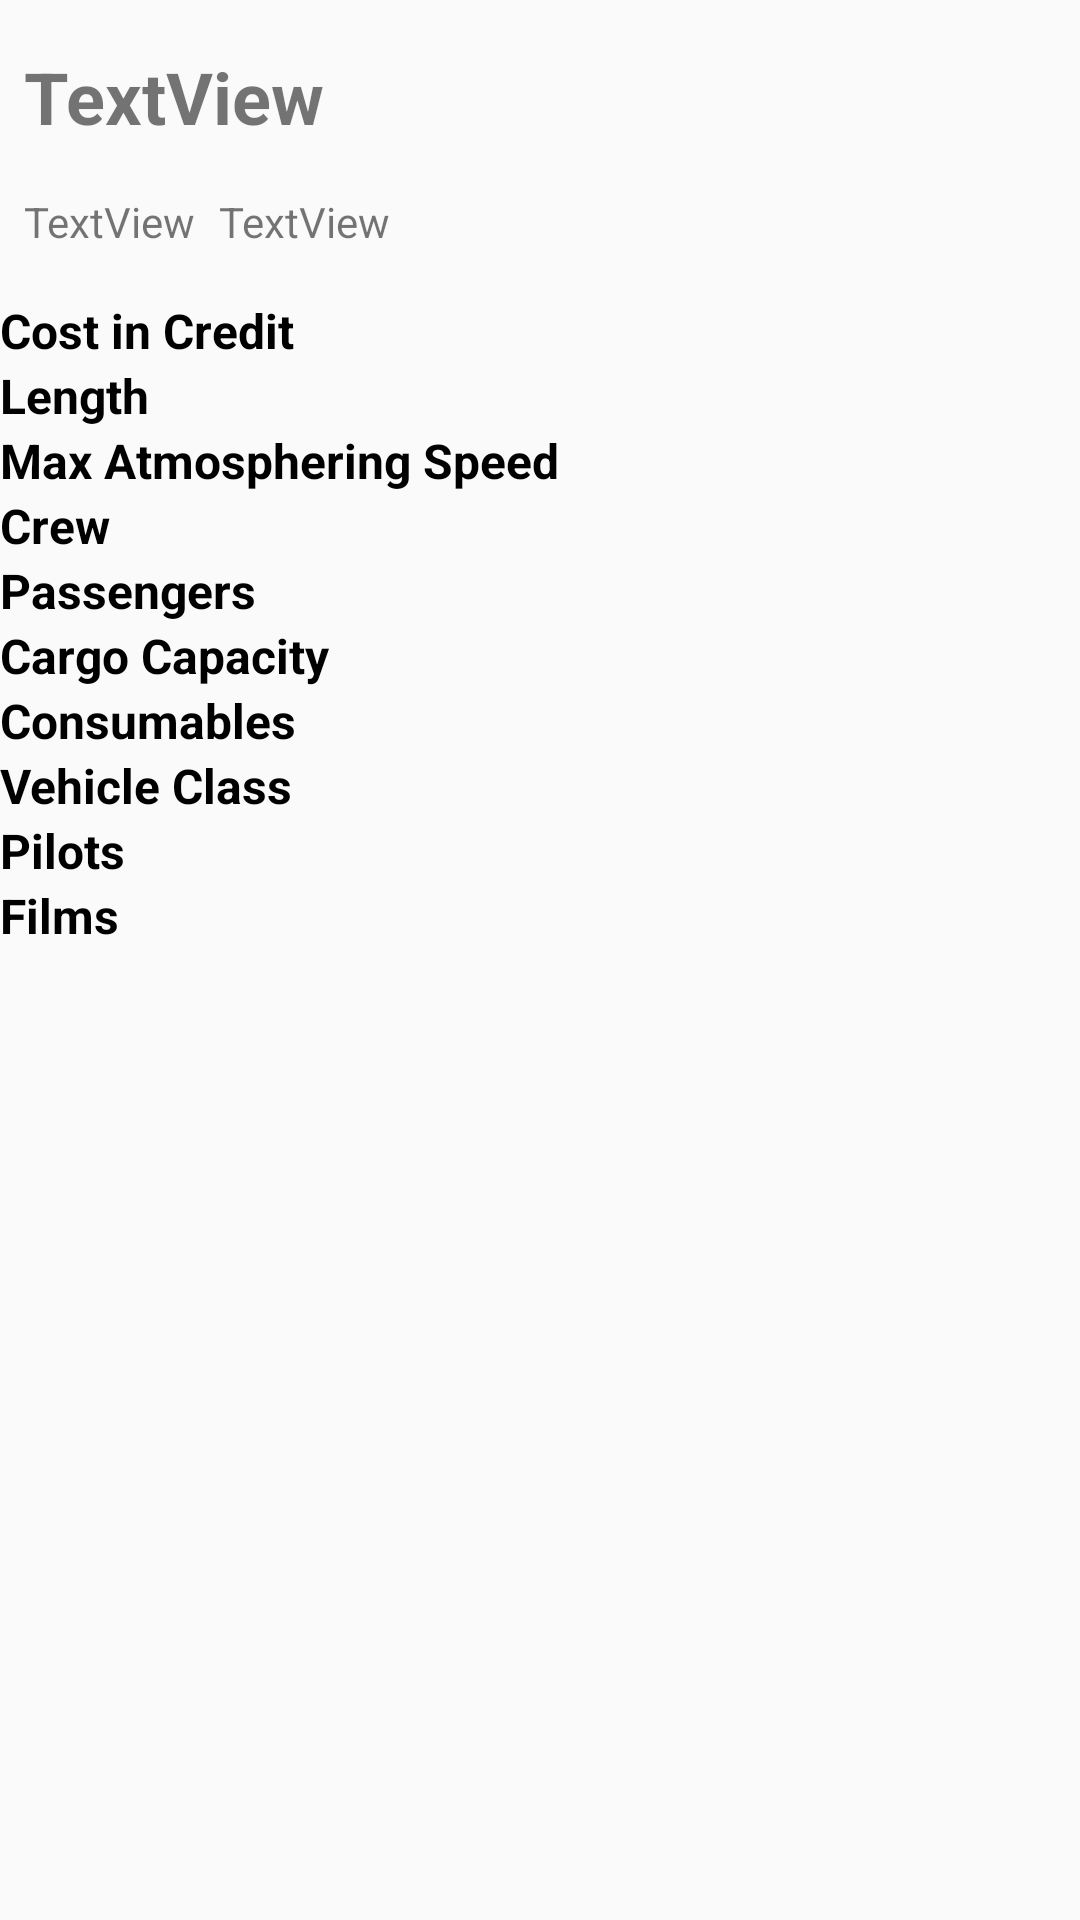

This screen was rendered from an Android layout file. Write that file and the resources it references.
<!-- AndroidManifest.xml: application theme AppTheme -->
<!-- res/layout/vgroup_vehicle.xml -->
<?xml version="1.0" encoding="utf-8"?>
<android.support.constraint.ConstraintLayout
    xmlns:android="http://schemas.android.com/apk/res/android"
    xmlns:app="http://schemas.android.com/apk/res-auto"
    xmlns:tools="http://schemas.android.com/tools"
    android:layout_width="match_parent"
    android:layout_height="match_parent">

    <LinearLayout
        android:id="@+id/linearLayout2"
        android:layout_width="match_parent"
        android:layout_height="wrap_content"
        android:layout_marginTop="8dp"
        android:orientation="vertical"
        app:layout_constraintEnd_toEndOf="parent"
        app:layout_constraintStart_toStartOf="parent"
        app:layout_constraintTop_toTopOf="parent">

        <TextView
            android:id="@+id/tv_vehicle_detail"
            android:layout_width="wrap_content"
            android:layout_height="wrap_content"
            android:layout_marginStart="8dp"
            android:layout_marginTop="8dp"
            android:layout_marginBottom="8dp"
            android:text="TextView"
            android:textSize="24sp"
            android:textStyle="bold" />

        <LinearLayout
            android:layout_width="match_parent"
            android:layout_height="wrap_content"
            android:orientation="horizontal">

            <TextView
                android:id="@+id/tv_model_vehicle"
                android:layout_width="wrap_content"
                android:layout_height="wrap_content"
                android:layout_marginStart="8dp"
                android:layout_marginTop="8dp"
                android:layout_marginBottom="8dp"
                android:text="TextView" />

            <TextView
                android:id="@+id/tv_manufacturer_vehicle"
                android:layout_width="wrap_content"
                android:layout_height="wrap_content"
                android:layout_marginStart="8dp"
                android:layout_marginTop="8dp"
                android:layout_marginBottom="8dp"
                android:text="TextView" />
        </LinearLayout>

    </LinearLayout>

    <TableLayout
        android:id="@+id/tableLayout"
        android:layout_width="match_parent"
        android:layout_height="wrap_content"
        android:layout_marginTop="8dp"
        app:layout_constraintEnd_toEndOf="parent"
        app:layout_constraintStart_toStartOf="parent"
        app:layout_constraintTop_toBottomOf="@+id/linearLayout2">

        <TableRow
            android:layout_width="wrap_content"
            android:layout_height="wrap_content">

            <TextView
                style="@style/DetailInfo.Title"
                android:text="@string/cost_in_credit" />

            <TextView
                android:id="@+id/tv_cost_in_credit_vehicle"
                style="@style/DetailInfo" />

        </TableRow>

        <TableRow
            android:layout_width="wrap_content"
            android:layout_height="wrap_content">

            <TextView
                style="@style/DetailInfo.Title"
                android:text="@string/length" />

            <TextView
                android:id="@+id/tv_length_vehicle"
                style="@style/DetailInfo" />

        </TableRow>

        <TableRow
            android:layout_width="wrap_content"
            android:layout_height="wrap_content">

            <TextView
                style="@style/DetailInfo.Title"
                android:text="@string/max_atmosphering_speed" />

            <TextView
                android:id="@+id/tv_max_atmosphere_vehicle"
                style="@style/DetailInfo" />

        </TableRow>

        <TableRow
            android:layout_width="wrap_content"
            android:layout_height="wrap_content">

            <TextView
                style="@style/DetailInfo.Title"
                android:text="@string/crew" />

            <TextView
                android:id="@+id/tv_crew_vehicle"
                style="@style/DetailInfo" />

        </TableRow>


        <TableRow
            android:layout_width="wrap_content"
            android:layout_height="wrap_content">

            <TextView
                style="@style/DetailInfo.Title"
                android:text="@string/passengers" />

            <TextView
                android:id="@+id/tv_passengers_vehicle"
                style="@style/DetailInfo" />

        </TableRow>


        <TableRow
            android:layout_width="wrap_content"
            android:layout_height="wrap_content">

            <TextView
                style="@style/DetailInfo.Title"
                android:text="@string/cargo_capacity" />

            <TextView
                android:id="@+id/tv_cargo_capacity_vehicle"
                style="@style/DetailInfo" />

        </TableRow>

        <TableRow
            android:layout_width="wrap_content"
            android:layout_height="wrap_content">

            <TextView
                style="@style/DetailInfo.Title"
                android:text="@string/consumables" />

            <TextView
                android:id="@+id/tv_consumables_vehicle"
                style="@style/DetailInfo" />

        </TableRow>

        <TableRow
            android:layout_width="wrap_content"
            android:layout_height="wrap_content">

            <TextView
                style="@style/DetailInfo.Title"
                android:text="@string/vehicle_class" />

            <TextView
                android:id="@+id/tv_vehicle_class"
                style="@style/DetailInfo" />

        </TableRow>

        <TableRow
            android:layout_width="wrap_content"
            android:layout_height="wrap_content">

            <TextView
                style="@style/DetailInfo.Title"
                android:text="@string/pilots" />

            <TextView
                android:id="@+id/tv_pilots_vehicle"
                style="@style/DetailInfo" />

        </TableRow>

        <TableRow
            android:layout_width="wrap_content"
            android:layout_height="wrap_content">

            <TextView
                style="@style/DetailInfo.Title"
                android:text="@string/films" />

            <TextView
                android:id="@+id/tv_films_vehicle"
                style="@style/DetailInfo" />

        </TableRow>
    </TableLayout>

</android.support.constraint.ConstraintLayout>
<!-- resources referenced by this layout -->
<resources>
  <string name="cargo_capacity">Cargo Capacity</string>
  <string name="consumables">Consumables</string>
  <string name="cost_in_credit">Cost in Credit</string>
  <string name="crew">Crew</string>
  <string name="films">Films</string>
  <string name="length">Length</string>
  <string name="max_atmosphering_speed">Max Atmosphering Speed</string>
  <string name="passengers">Passengers</string>
  <string name="pilots">Pilots</string>
  <string name="vehicle_class">Vehicle Class</string>
  <style name="DetailInfo">
          <item name="android:layout_margin">@dimen/_8dp</item>
          <item name="android:textSize">16sp</item>
          <item name="android:textColor">@android:color/black</item>
      </style>
  <style name="DetailInfo.Title">
          <item name="android:textStyle">bold</item>
      </style>
  <style name="AppTheme" parent="Theme.AppCompat.Light.DarkActionBar">
          
          <item name="colorPrimary">@color/colorPrimary</item>
          <item name="colorPrimaryDark">@color/colorPrimaryDark</item>
          <item name="colorAccent">@color/colorAccent</item>
      </style>
  <!-- not gathered from this repository: default colours our renderer supplied (Android Studio template values) -->
  <color name="colorPrimary">#FF6200EE</color>
  <color name="colorPrimaryDark">#FF3700B3</color>
  <color name="colorAccent">#FF03DAC5</color>
</resources>
